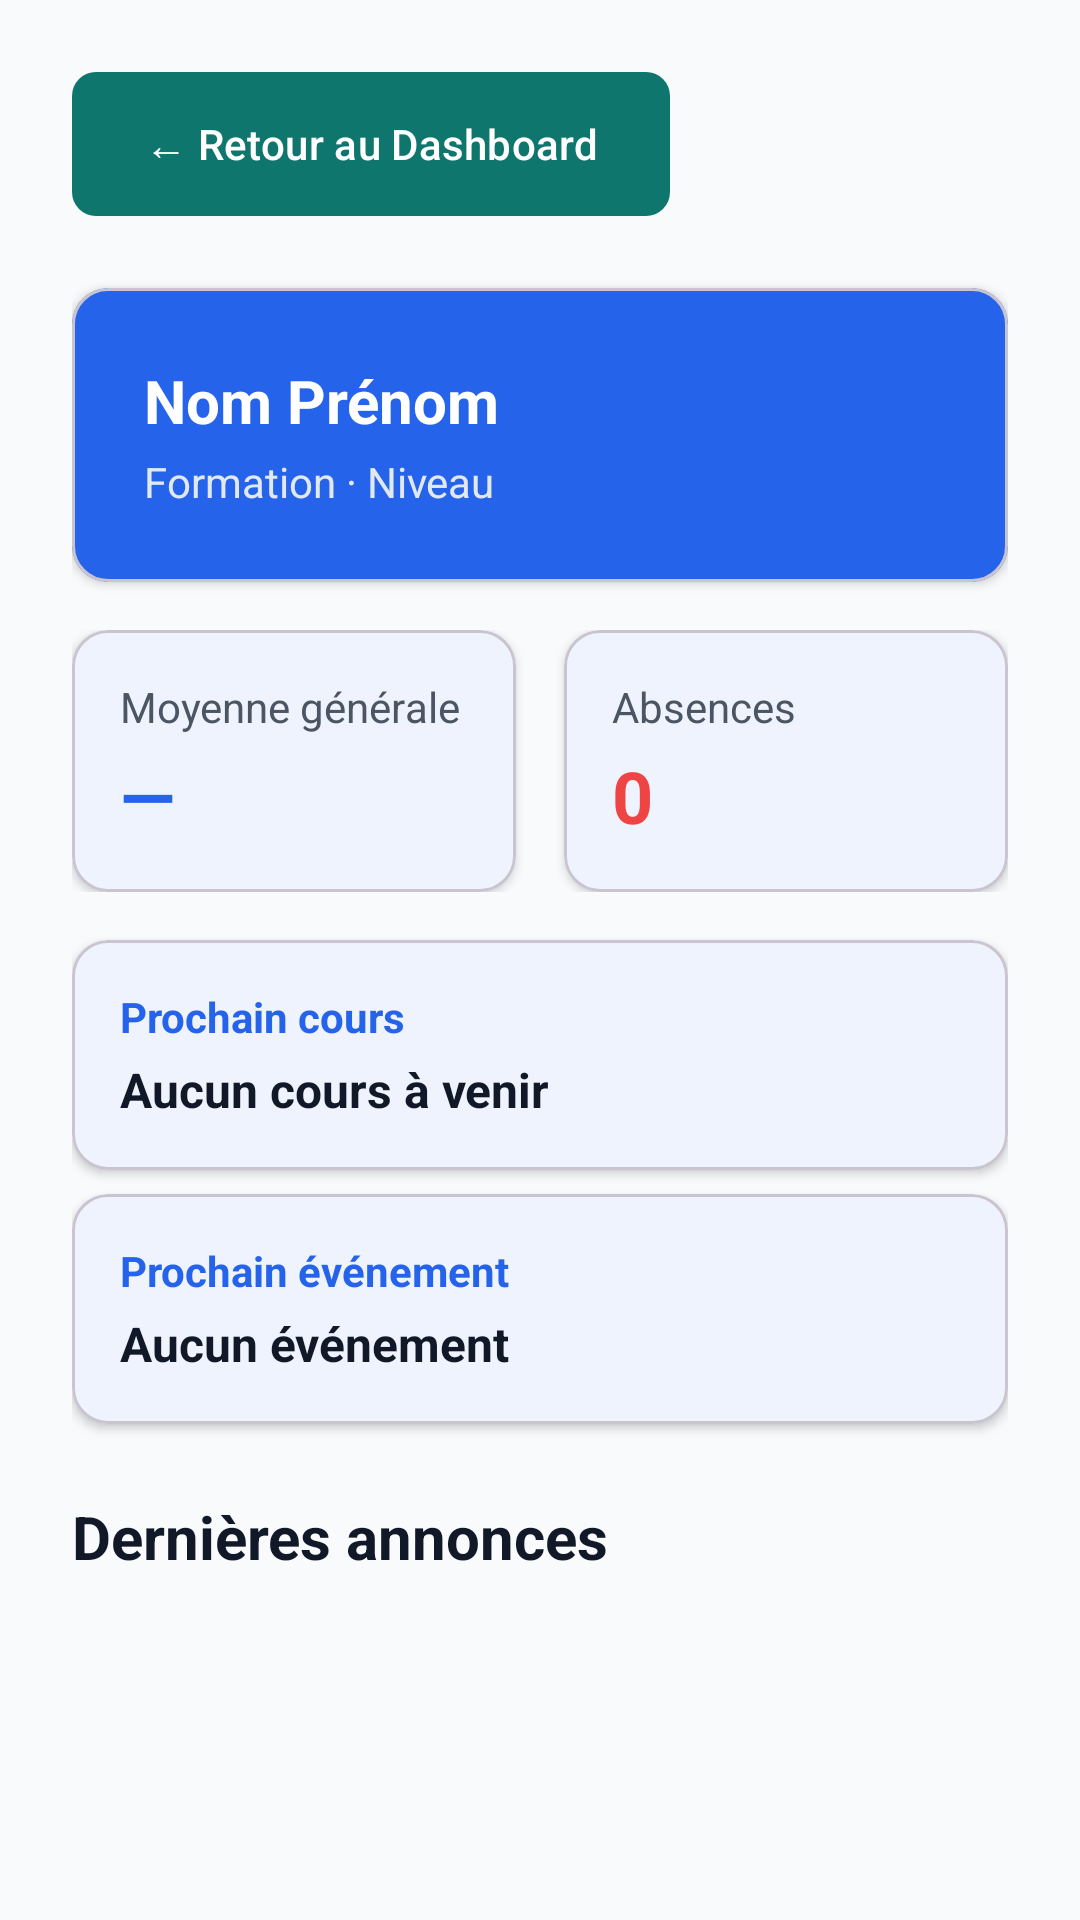

Here is an Android app screen rendered from its layout file. Give the layout XML and the strings, colors and styles it references.
<!-- AndroidManifest.xml: application theme Theme.EduCampus -->
<!-- res/layout/activity_profil.xml -->
<?xml version="1.0" encoding="utf-8"?>
<androidx.core.widget.NestedScrollView
    xmlns:android="http://schemas.android.com/apk/res/android"
    xmlns:app="http://schemas.android.com/apk/res-auto"
    android:layout_width="match_parent"
    android:layout_height="match_parent"
    android:fillViewport="true">

    <LinearLayout
        android:layout_width="match_parent"
        android:layout_height="wrap_content"
        android:orientation="vertical"
        android:padding="@dimen/spacing_large"
        android:background="@color/background_main">

        <com.google.android.material.button.MaterialButton
            android:id="@+id/btnRetourProfil"
            style="@style/Widget.EduCampus.Button.Secondary"
            android:layout_width="wrap_content"
            android:layout_height="wrap_content"
            android:text="← Retour au Dashboard" />

        
        <com.google.android.material.card.MaterialCardView
            android:layout_width="match_parent"
            android:layout_height="wrap_content"
            android:layout_marginTop="@dimen/spacing_large"
            app:cardBackgroundColor="@color/brand_primary"
            app:cardCornerRadius="@dimen/card_corner_radius"
            app:cardElevation="@dimen/card_elevation">

            <LinearLayout
                android:layout_width="match_parent"
                android:layout_height="wrap_content"
                android:orientation="vertical"
                android:padding="@dimen/spacing_large">

                <TextView
                    android:id="@+id/tvNomEtudiant"
                    android:layout_width="match_parent"
                    android:layout_height="wrap_content"
                    android:text="Nom Prénom"
                    android:textColor="@color/white"
                    android:textSize="@dimen/text_size_h3"
                    android:textStyle="bold" />

                <TextView
                    android:id="@+id/tvFormationNiveau"
                    android:layout_width="match_parent"
                    android:layout_height="wrap_content"
                    android:layout_marginTop="@dimen/spacing_xsmall"
                    android:text="Formation · Niveau"
                    android:textColor="@color/divider"
                    android:textSize="@dimen/text_size_small" />

            </LinearLayout>

        </com.google.android.material.card.MaterialCardView>

        
        <LinearLayout
            android:layout_width="match_parent"
            android:layout_height="wrap_content"
            android:layout_marginTop="@dimen/spacing_medium"
            android:orientation="horizontal">

            <com.google.android.material.card.MaterialCardView
                android:layout_width="0dp"
                android:layout_height="wrap_content"
                android:layout_weight="1"
                android:layout_marginEnd="@dimen/spacing_small"
                app:cardCornerRadius="@dimen/card_corner_radius"
                app:cardElevation="@dimen/card_elevation">

                <LinearLayout
                    android:layout_width="match_parent"
                    android:layout_height="wrap_content"
                    android:orientation="vertical"
                    android:padding="@dimen/spacing_medium">

                    <TextView
                        android:layout_width="wrap_content"
                        android:layout_height="wrap_content"
                        android:text="Moyenne générale"
                        android:textSize="@dimen/text_size_small"
                        android:textColor="@color/text_secondary" />

                    <TextView
                        android:id="@+id/tvMoyenneGenerale"
                        android:layout_width="wrap_content"
                        android:layout_height="wrap_content"
                        android:layout_marginTop="@dimen/spacing_xsmall"
                        android:text="—"
                        android:textSize="@dimen/text_size_h2"
                        android:textStyle="bold"
                        android:textColor="@color/brand_primary" />

                </LinearLayout>

            </com.google.android.material.card.MaterialCardView>

            <com.google.android.material.card.MaterialCardView
                android:layout_width="0dp"
                android:layout_height="wrap_content"
                android:layout_weight="1"
                android:layout_marginStart="@dimen/spacing_small"
                app:cardCornerRadius="@dimen/card_corner_radius"
                app:cardElevation="@dimen/card_elevation">

                <LinearLayout
                    android:layout_width="match_parent"
                    android:layout_height="wrap_content"
                    android:orientation="vertical"
                    android:padding="@dimen/spacing_medium">

                    <TextView
                        android:layout_width="wrap_content"
                        android:layout_height="wrap_content"
                        android:text="Absences"
                        android:textSize="@dimen/text_size_small"
                        android:textColor="@color/text_secondary" />

                    <TextView
                        android:id="@+id/tvNombreAbsences"
                        android:layout_width="wrap_content"
                        android:layout_height="wrap_content"
                        android:layout_marginTop="@dimen/spacing_xsmall"
                        android:text="0"
                        android:textSize="@dimen/text_size_h2"
                        android:textStyle="bold"
                        android:textColor="@color/status_error" />

                </LinearLayout>

            </com.google.android.material.card.MaterialCardView>

        </LinearLayout>

        
        <com.google.android.material.card.MaterialCardView
            android:layout_width="match_parent"
            android:layout_height="wrap_content"
            android:layout_marginTop="@dimen/spacing_medium"
            app:cardCornerRadius="@dimen/card_corner_radius"
            app:cardElevation="@dimen/card_elevation">

            <LinearLayout
                android:layout_width="match_parent"
                android:layout_height="wrap_content"
                android:orientation="vertical"
                android:padding="@dimen/spacing_medium">

                <TextView
                    android:layout_width="wrap_content"
                    android:layout_height="wrap_content"
                    android:text="Prochain cours"
                    android:textSize="@dimen/text_size_small"
                    android:textStyle="bold"
                    android:textColor="@color/brand_primary" />

                <TextView
                    android:id="@+id/tvProchainCours"
                    android:layout_width="match_parent"
                    android:layout_height="wrap_content"
                    android:layout_marginTop="@dimen/spacing_xsmall"
                    android:text="Aucun cours à venir"
                    android:textSize="@dimen/text_size_body"
                    android:textStyle="bold"
                    android:textColor="@color/text_primary" />

            </LinearLayout>

        </com.google.android.material.card.MaterialCardView>

        
        <com.google.android.material.card.MaterialCardView
            android:layout_width="match_parent"
            android:layout_height="wrap_content"
            android:layout_marginTop="@dimen/spacing_small"
            app:cardCornerRadius="@dimen/card_corner_radius"
            app:cardElevation="@dimen/card_elevation">

            <LinearLayout
                android:layout_width="match_parent"
                android:layout_height="wrap_content"
                android:orientation="vertical"
                android:padding="@dimen/spacing_medium">

                <TextView
                    android:layout_width="wrap_content"
                    android:layout_height="wrap_content"
                    android:text="Prochain événement"
                    android:textSize="@dimen/text_size_small"
                    android:textStyle="bold"
                    android:textColor="@color/brand_primary" />

                <TextView
                    android:id="@+id/tvProchainEvenement"
                    android:layout_width="match_parent"
                    android:layout_height="wrap_content"
                    android:layout_marginTop="@dimen/spacing_xsmall"
                    android:text="Aucun événement"
                    android:textSize="@dimen/text_size_body"
                    android:textStyle="bold"
                    android:textColor="@color/text_primary" />

            </LinearLayout>

        </com.google.android.material.card.MaterialCardView>

        
        <TextView
            style="@style/TextTitle"
            android:layout_width="wrap_content"
            android:layout_height="wrap_content"
            android:layout_marginTop="@dimen/spacing_large"
            android:text="Dernières annonces"
            android:textSize="@dimen/text_size_h3" />

        <androidx.recyclerview.widget.RecyclerView
            android:id="@+id/recyclerViewDernieresAnnonces"
            android:layout_width="match_parent"
            android:layout_height="wrap_content"
            android:layout_marginTop="8dp"
            android:nestedScrollingEnabled="false" />

    </LinearLayout>

</androidx.core.widget.NestedScrollView>
<!-- resources referenced by this layout -->
<resources>
  <color name="background_main">#F8FAFC</color>
  <color name="brand_primary">#2563EB</color>
  <color name="divider">#E2E8F0</color>
  <color name="status_error">#EF4444</color>
  <color name="text_primary">#111827</color>
  <color name="text_secondary">#4B5563</color>
  <color name="white">#FFFFFFFF</color>
  <dimen name="card_corner_radius">12dp</dimen>
  <dimen name="card_elevation">2dp</dimen>
  <dimen name="spacing_large">24dp</dimen>
  <dimen name="spacing_medium">16dp</dimen>
  <dimen name="spacing_small">8dp</dimen>
  <dimen name="spacing_xsmall">4dp</dimen>
  <dimen name="text_size_body">16sp</dimen>
  <dimen name="text_size_h2">24sp</dimen>
  <dimen name="text_size_h3">20sp</dimen>
  <dimen name="text_size_small">14sp</dimen>
  <style name="TextTitle" parent="TextAppearance.Material3.HeadlineLarge">
          <item name="android:textStyle">bold</item>
          <item name="android:textColor">@color/text_primary</item>
          <item name="android:textSize">@dimen/text_size_h1</item>
      </style>
  <style name="Widget.EduCampus.Button.Secondary" parent="Widget.Material3.Button">
          <item name="backgroundTint">@color/brand_secondary</item>
          <item name="shapeAppearance">@style/ShapeAppearance.EduCampus.Button</item>
          <item name="android:insetTop">0dp</item>
          <item name="android:insetBottom">0dp</item>
      </style>
  <style name="Theme.EduCampus" parent="Base.Theme.EduCampus" />
  <dimen name="text_size_h1">32sp</dimen>
  <color name="brand_secondary">#0F766E</color>
  <style name="ShapeAppearance.EduCampus.Button" parent="ShapeAppearance.Material3.SmallComponent">
          <item name="cornerSize">@dimen/button_corner_radius</item>
      </style>
  <style name="Base.Theme.EduCampus" parent="Theme.Material3.DayNight.NoActionBar">
          
          <item name="colorPrimary">@color/brand_primary</item>
          <item name="colorOnPrimary">@color/white</item>
          <item name="colorSecondary">@color/brand_secondary</item>
          <item name="colorOnSecondary">@color/white</item>
          <item name="colorTertiary">@color/brand_accent</item>
          <item name="colorOnTertiary">@color/white</item>
  
          
          <item name="android:windowBackground">@color/background_main</item>
          <item name="colorSurface">@color/background_card</item>
  
          
          <item name="android:textColorPrimary">@color/text_primary</item>
          <item name="android:textColorSecondary">@color/text_secondary</item>
      </style>
  <dimen name="button_corner_radius">8dp</dimen>
  <color name="brand_accent">#F59E0B</color>
  <color name="background_card">#FFFFFF</color>
</resources>
